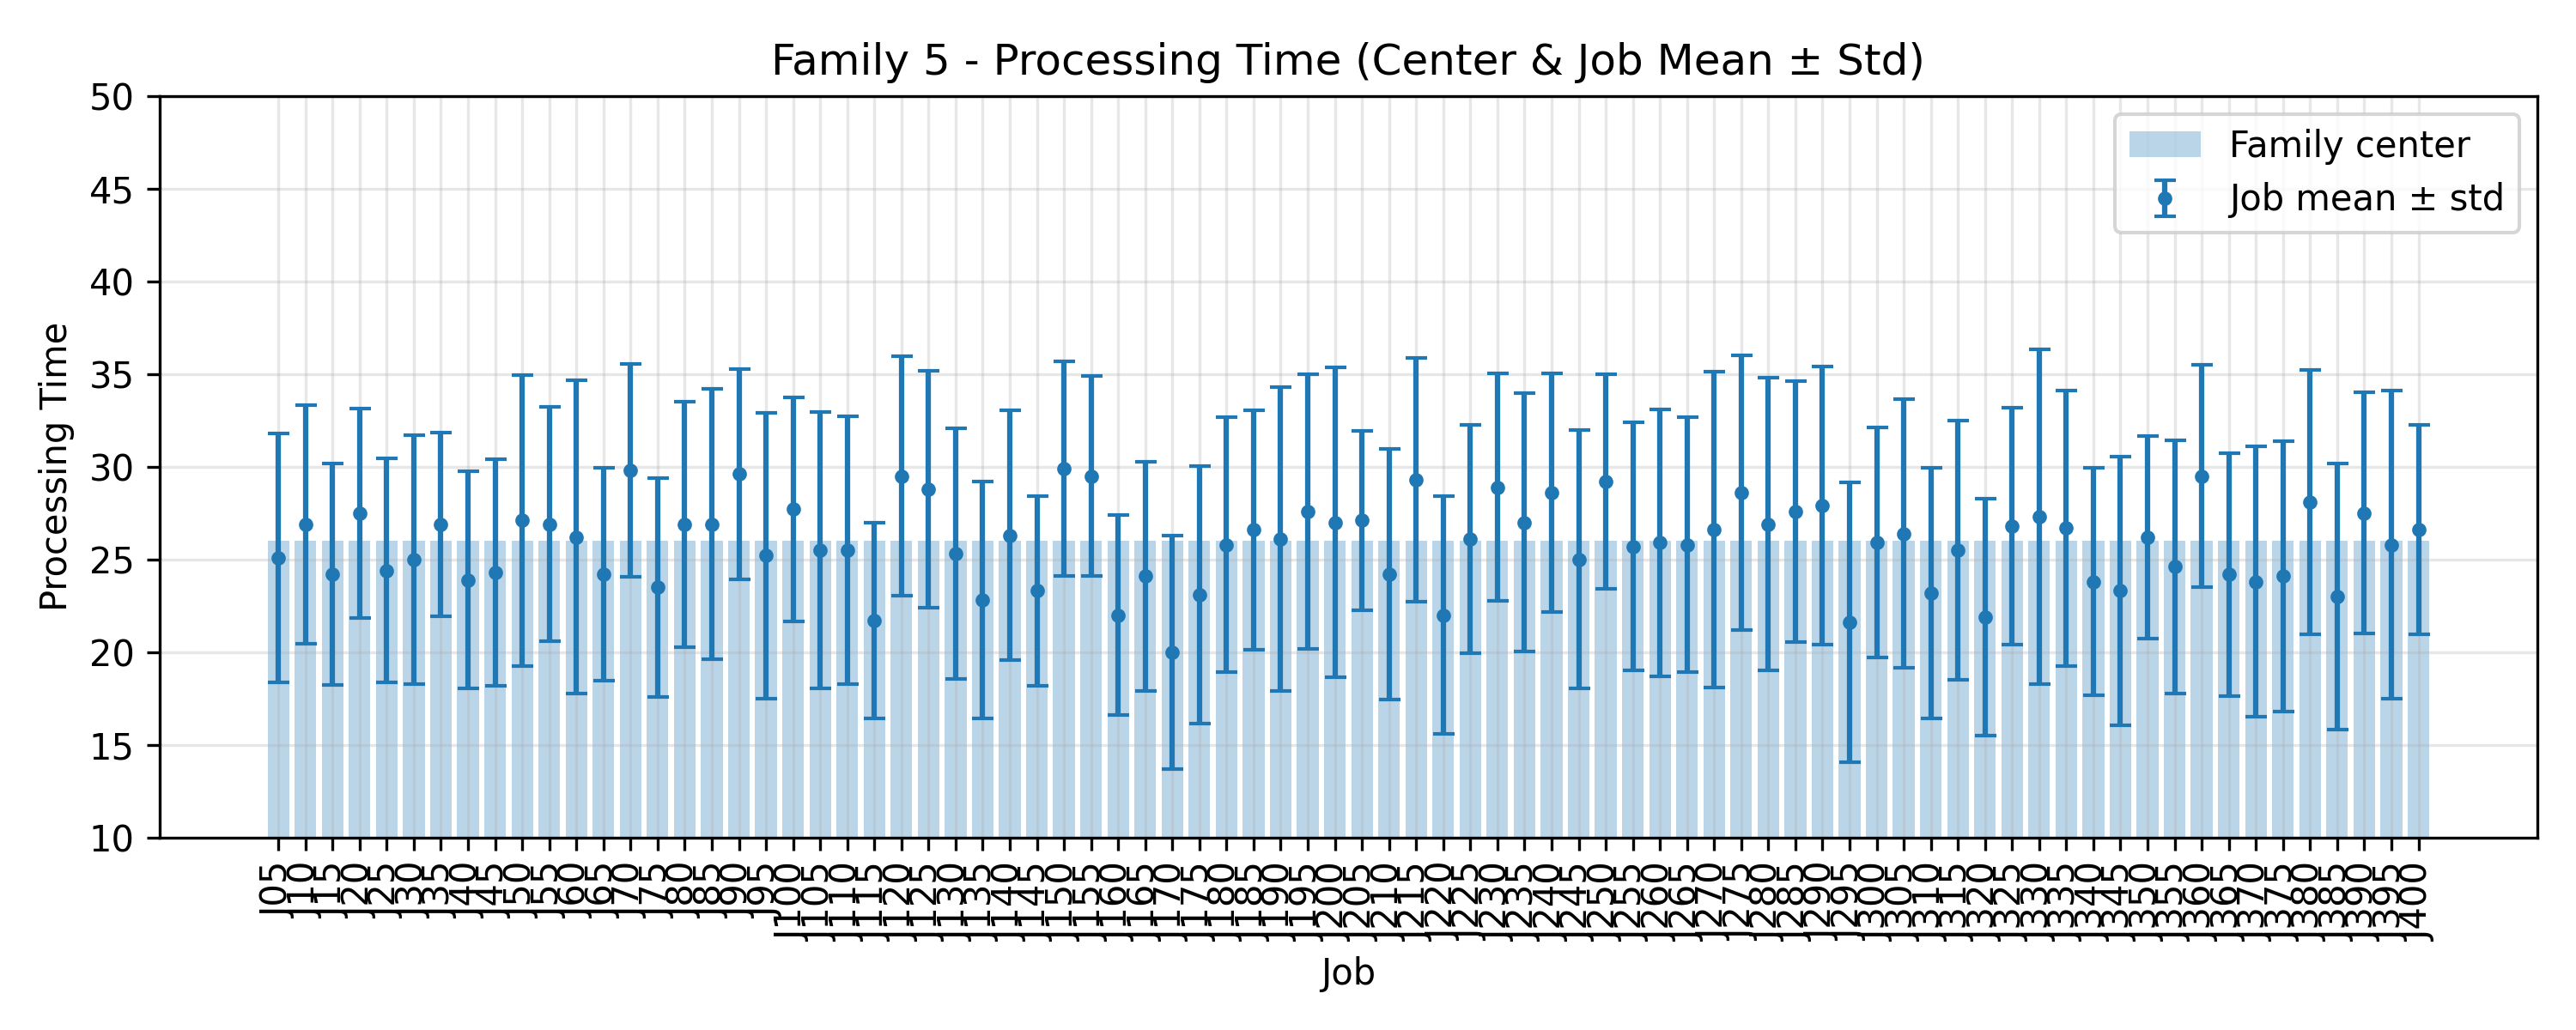

The data file committed next to this chart (first rows):
JobIndex, JobCode, MeanProcessingTime, StdProcessingTime, FamilyCenter
5, J05, 25.1, 6.715, 26.0
10, J10, 26.9, 6.426, 26.0
15, J15, 24.2, 5.98, 26.0
20, J20, 27.5, 5.644, 26.0
25, J25, 24.4, 6.037, 26.0
30, J30, 25.0, 6.708, 26.0
35, J35, 26.9, 4.949, 26.0
40, J40, 23.9, 5.839, 26.0
45, J45, 24.3, 6.116, 26.0
50, J50, 27.1, 7.842, 26.0
55, J55, 26.9, 6.316, 26.0
60, J60, 26.2, 8.447, 26.0
65, J65, 24.2, 5.741, 26.0
70, J70, 29.8, 5.741, 26.0
75, J75, 23.5, 5.903, 26.0
80, J80, 26.9, 6.625, 26.0
85, J85, 26.9, 7.286, 26.0
90, J90, 29.6, 5.66, 26.0
95, J95, 25.2, 7.718, 26.0
100, J100, 27.7, 6.034, 26.0
105, J105, 25.5, 7.446, 26.0
110, J110, 25.5, 7.215, 26.0
115, J115, 21.7, 5.292, 26.0
120, J120, 29.5, 6.469, 26.0
125, J125, 28.8, 6.4, 26.0
130, J130, 25.3, 6.754, 26.0
135, J135, 22.8, 6.384, 26.0
140, J140, 26.3, 6.739, 26.0
145, J145, 23.3, 5.139, 26.0
150, J150, 29.9, 5.804, 26.0
155, J155, 29.5, 5.408, 26.0
160, J160, 22.0, 5.385, 26.0
165, J165, 24.1, 6.188, 26.0
170, J170, 20.0, 6.309, 26.0
175, J175, 23.1, 6.935, 26.0
180, J180, 25.8, 6.896, 26.0
185, J185, 26.6, 6.453, 26.0
190, J190, 26.1, 8.191, 26.0
195, J195, 27.6, 7.405, 26.0
200, J200, 27.0, 8.343, 26.0
205, J205, 27.1, 4.826, 26.0
210, J210, 24.2, 6.765, 26.0
215, J215, 29.3, 6.589, 26.0
220, J220, 22.0, 6.403, 26.0
225, J225, 26.1, 6.139, 26.0
230, J230, 28.9, 6.123, 26.0
235, J235, 27.0, 6.957, 26.0
240, J240, 28.6, 6.437, 26.0
245, J245, 25.0, 6.971, 26.0
250, J250, 29.2, 5.776, 26.0
255, J255, 25.7, 6.694, 26.0
260, J260, 25.9, 7.203, 26.0
265, J265, 25.8, 6.867, 26.0
270, J270, 26.6, 8.511, 26.0
275, J275, 28.6, 7.405, 26.0
280, J280, 26.9, 7.905, 26.0
285, J285, 27.6, 7.046, 26.0
290, J290, 27.9, 7.503, 26.0
295, J295, 21.6, 7.539, 26.0
300, J300, 25.9, 6.204, 26.0
... 20 more rows
